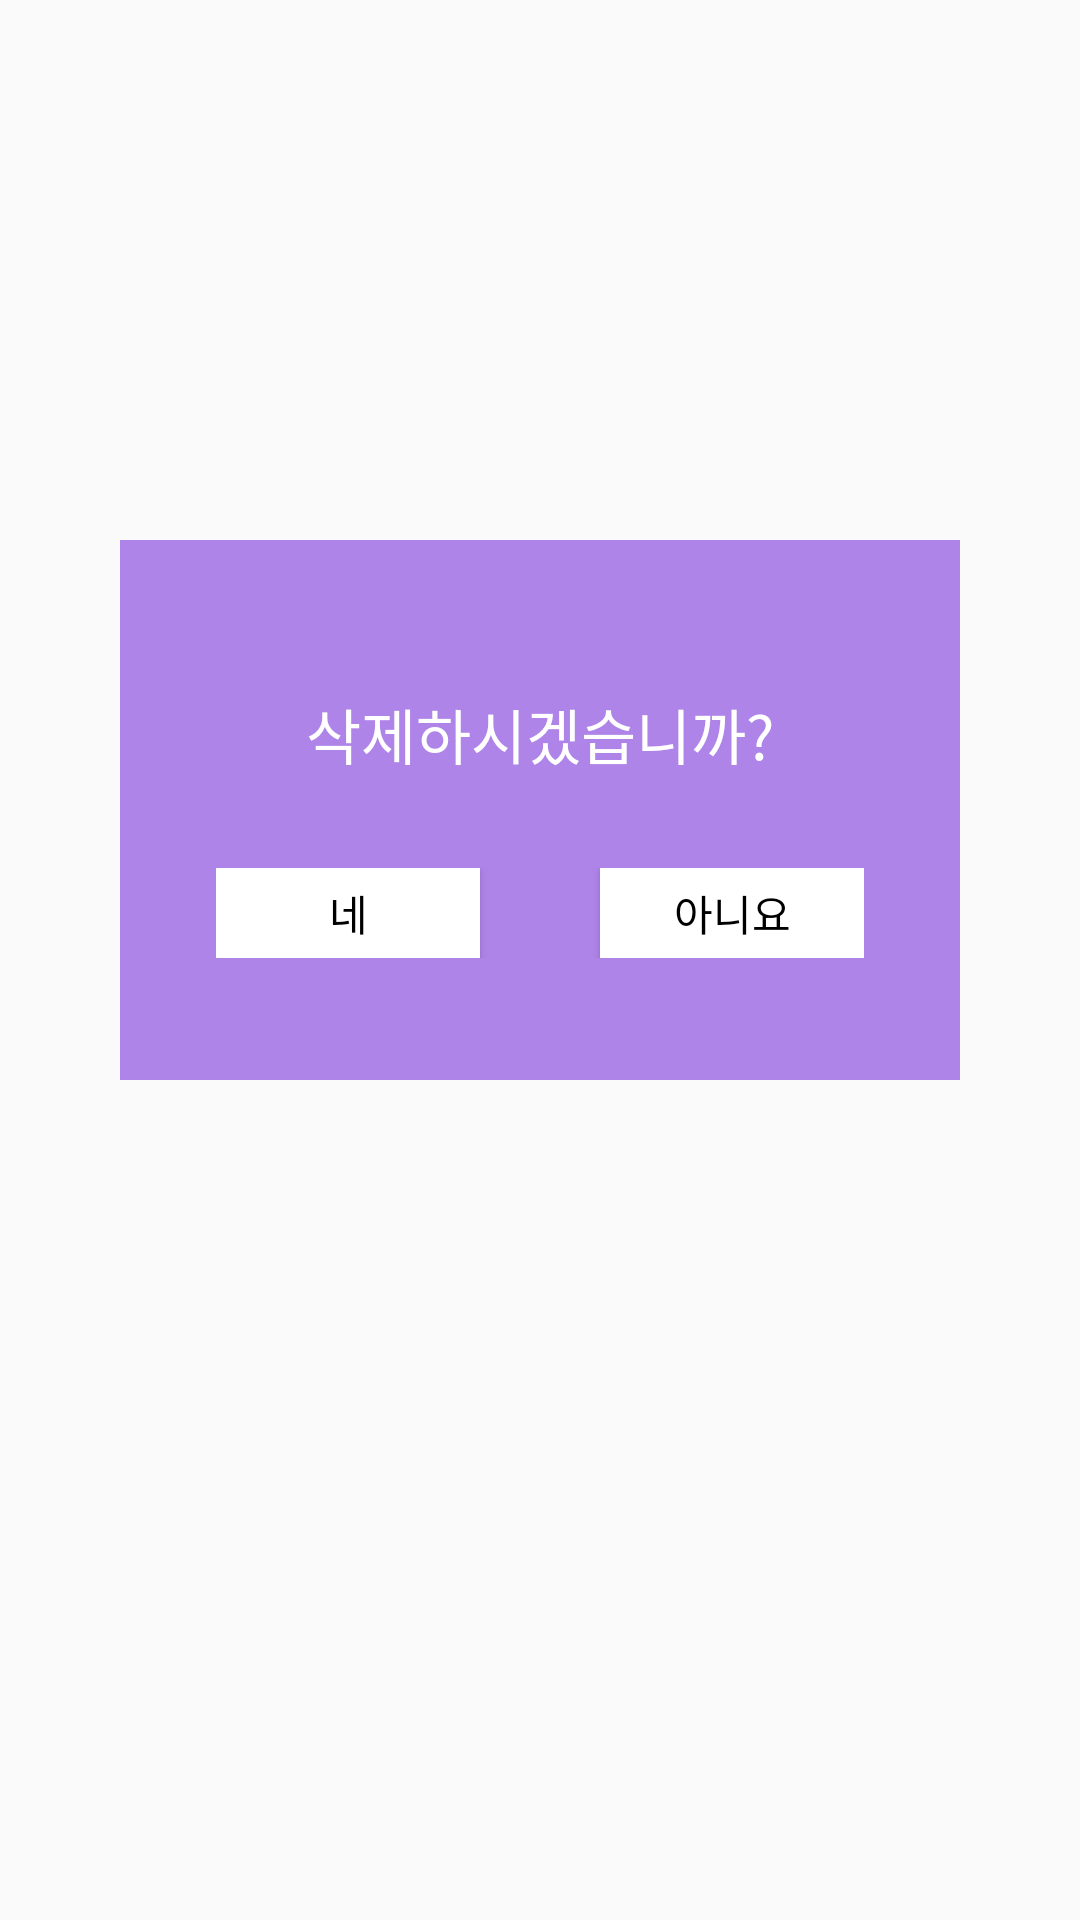

Write the Android layout XML for this screen, with the resource values it uses.
<!-- AndroidManifest.xml: application theme Theme.DrawerActivity -->
<!-- res/layout/delete.xml -->
<?xml version="1.0" encoding="utf-8"?>
<LinearLayout xmlns:android="http://schemas.android.com/apk/res/android"
    android:layout_width="match_parent"
    android:layout_height="match_parent"
    android:orientation="vertical">


    <LinearLayout
        android:layout_width="280dp"
        android:layout_height="180dp"
        android:background="#AE84E8"
        android:layout_gravity="center"
        android:layout_marginTop="180dp"
        android:orientation="vertical">

        
        <TextView
            android:layout_width="wrap_content"
            android:layout_height="wrap_content"
            android:text="삭제하시겠습니까?"
            android:textSize="20sp"
            android:gravity="center"
            android:layout_gravity="center"
            android:layout_marginTop="50dp"
            android:textColor="#FFFFFF"/>

        
        <LinearLayout
            android:layout_width="wrap_content"
            android:layout_height="30dp"
            android:layout_gravity="center"
            android:layout_marginTop="30dp"
            android:orientation="horizontal">

            
            <Button
                android:id="@+id/delete_button_yes"
                android:layout_width="wrap_content"
                android:layout_height="wrap_content"
                android:text="네"
                android:textColor="#000000"
                android:background="#FFFFFF"/>

            
            <Button
                android:id="@+id/delete_button_no"
                android:layout_width="wrap_content"
                android:layout_height="wrap_content"
                android:text="아니요"
                android:textColor="#000000"
                android:layout_marginLeft="40dp"
                android:background="#FFFFFF"/>
        </LinearLayout>
    </LinearLayout>
</LinearLayout>
<!-- resources referenced by this layout -->
<resources>
  <style name="Theme.DrawerActivity" parent="Theme.AppCompat.DayNight.DarkActionBar">
          
          <item name="colorPrimary">@color/purple_500</item>
          <item name="colorPrimaryVariant">@color/purple_700</item>
          <item name="colorOnPrimary">@color/white</item>
          
          <item name="colorSecondary">@color/teal_200</item>
          <item name="colorSecondaryVariant">@color/teal_700</item>
          <item name="colorOnSecondary">@color/black</item>
          
          <item name="android:statusBarColor">?attr/colorPrimaryVariant</item>
          
      </style>
  <!-- not gathered from this repository: default colours our renderer supplied (Android Studio template values) -->
  <color name="purple_500">#FF6200EE</color>
  <color name="purple_700">#FF3700B3</color>
  <color name="teal_200">#FF03DAC5</color>
  <color name="teal_700">#FF018786</color>
  <color name="black">#FF000000</color>
  <color name="white">#FFFFFFFF</color>
</resources>
